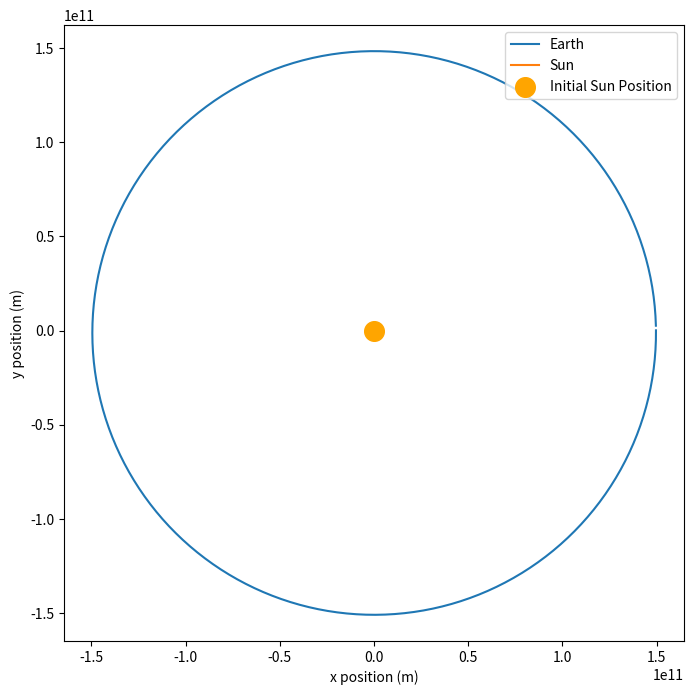

Generate this figure with matplotlib:
import numpy as np
import matplotlib.pyplot as plt


G = 6.67430e-11         
AU = 1.496e11            
DAY = 86400              

class Body:
    def __init__(self, mass, position, velocity):
        self.mass = mass

        self.position = np.array(position, dtype=float)
        self.velocity = np.array(velocity, dtype=float)

        self.positions = []

    def update(self, force, dt):
        acceleration = force / self.mass
        self.velocity += acceleration * dt
        self.position += self.velocity * dt
        self.positions.append(self.position.copy())

sun = Body(
    mass=1.989e30,
    position=[0, 0],
    velocity=[0, 0]
)

earth = Body(
    mass=5.972e24,
    position=[AU, 0],
    velocity=[0, 29780]   
)



dt = DAY
steps = 365

for _ in range(steps):
    r_vec = sun.position - earth.position
    r = np.linalg.norm(r_vec)
    r_hat = r_vec / r
    force_mag = G * sun.mass * earth.mass / r**2
    force = force_mag * r_hat
    earth.update(force, dt)
    sun.update(-force, dt)



earth_positions = np.array(earth.positions)
sun_positions = np.array(sun.positions)

plt.figure(figsize=(8, 8))
plt.plot(
    earth_positions[:, 0],
    earth_positions[:, 1],
    label="Earth"
)
plt.plot(
    sun_positions[:, 0],
    sun_positions[:, 1],
    label="Sun"
)
plt.scatter(0, 0, s=200, label="Initial Sun Position", color="orange")
plt.xlabel("x position (m)")
plt.ylabel("y position (m)")
plt.axis("equal")
plt.legend()
plt.show()
